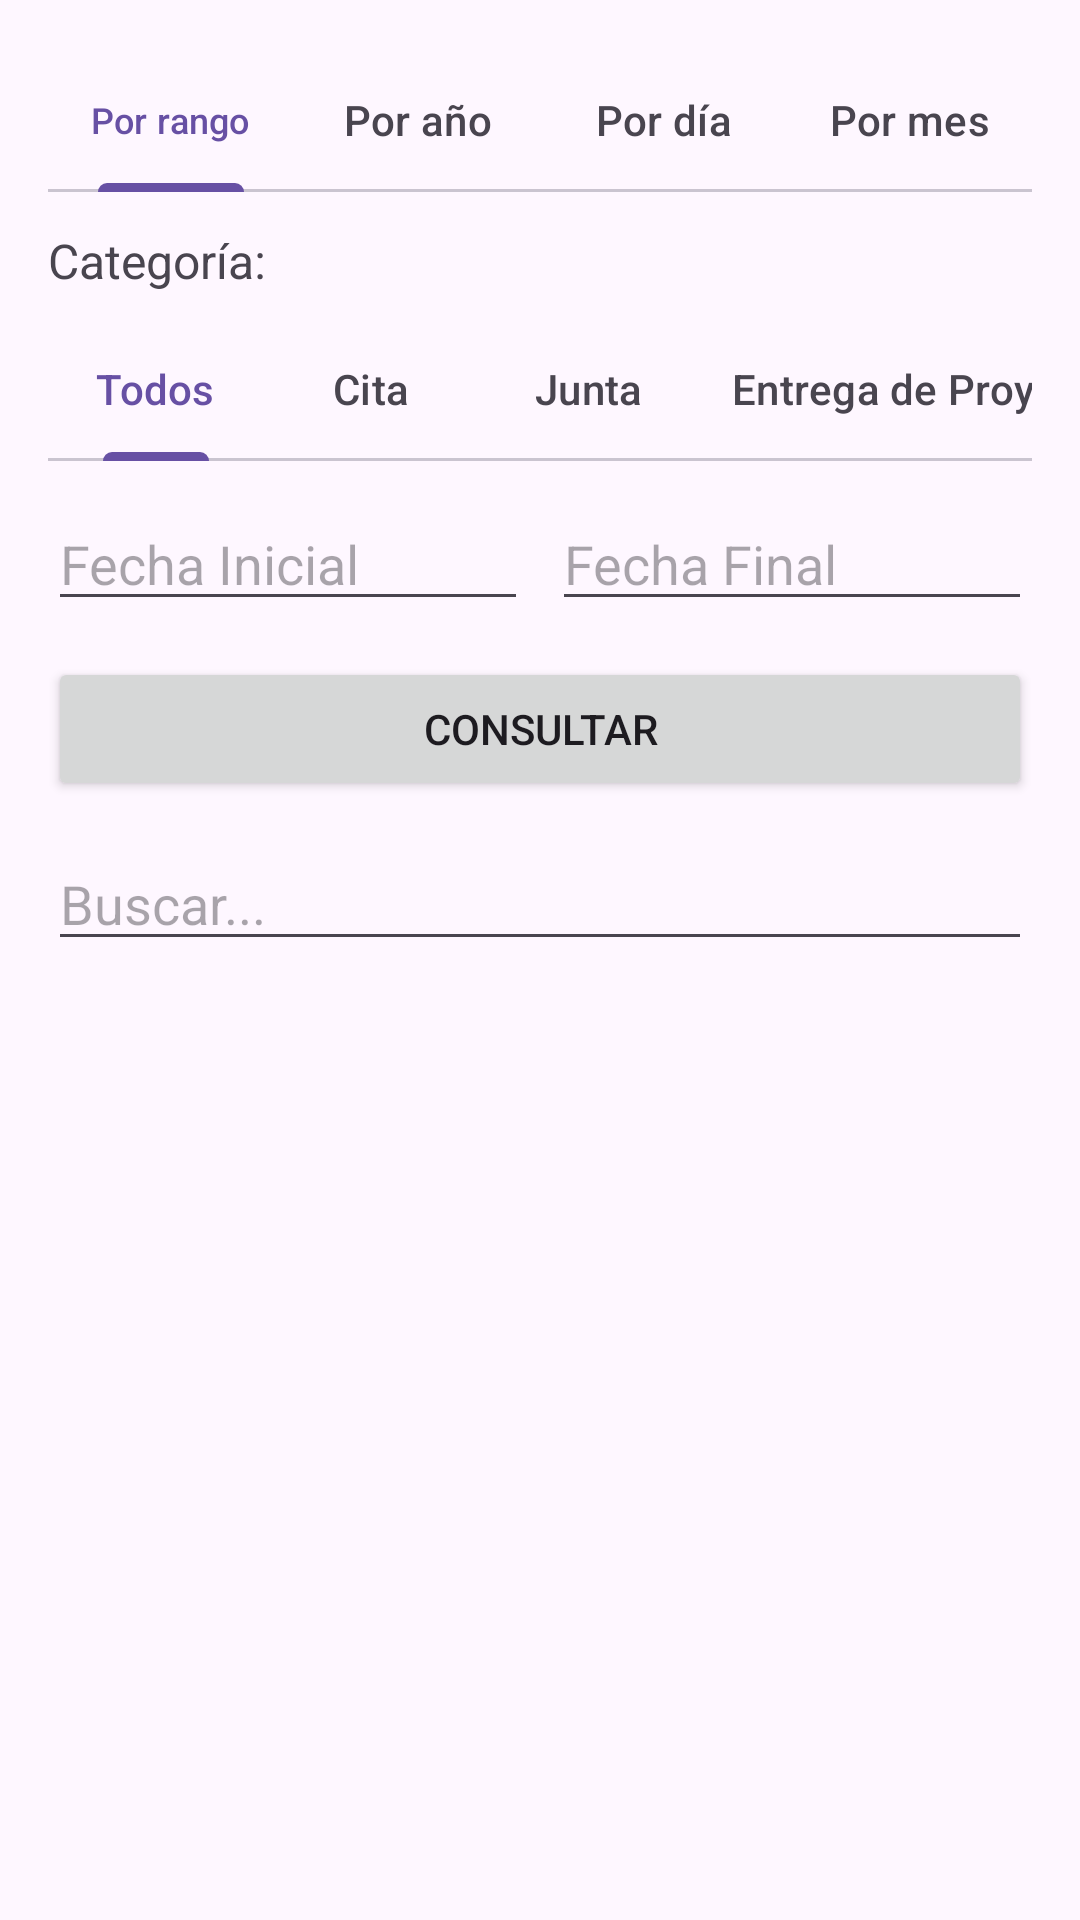

This screen was rendered from an Android layout file. Write that file and the resources it references.
<!-- AndroidManifest.xml: application theme Theme.OrganizadorEventos -->
<!-- res/layout/fragment_consultar.xml -->
<?xml version="1.0" encoding="utf-8"?>
<ScrollView
    xmlns:android="http://schemas.android.com/apk/res/android"
    xmlns:app="http://schemas.android.com/apk/res-auto"
    android:layout_width="match_parent"
    android:layout_height="match_parent"
    android:padding="16dp">

    <LinearLayout
        android:orientation="vertical"
        android:layout_width="match_parent"
        android:layout_height="wrap_content">

        
        <com.google.android.material.tabs.TabLayout
            android:id="@+id/tabLayoutConsulta"
            android:layout_width="match_parent"
            android:layout_height="wrap_content"
            app:tabMode="fixed"
            app:tabGravity="fill">

            <com.google.android.material.tabs.TabItem
                android:layout_width="wrap_content"
                android:layout_height="wrap_content"
                android:text="Por rango"/>
            <com.google.android.material.tabs.TabItem
                android:layout_width="wrap_content"
                android:layout_height="wrap_content"
                android:text="Por año"/>
            <com.google.android.material.tabs.TabItem
                android:layout_width="wrap_content"
                android:layout_height="wrap_content"
                android:text="Por día"/>
            <com.google.android.material.tabs.TabItem
                android:layout_width="wrap_content"
                android:layout_height="wrap_content"
                android:text="Por mes"/>
        </com.google.android.material.tabs.TabLayout>

        
        <TextView
            android:text="Categoría:"
            android:textSize="16sp"
            android:layout_marginTop="12dp"
            android:layout_width="wrap_content"
            android:layout_height="wrap_content"/>

        <com.google.android.material.tabs.TabLayout
            android:id="@+id/tabCategoriaFiltro"
            android:layout_width="match_parent"
            android:layout_height="wrap_content"
            app:tabMode="scrollable"
            android:layout_marginTop="8dp">

            <com.google.android.material.tabs.TabItem
                android:layout_width="wrap_content"
                android:layout_height="wrap_content"
                android:text="Todos"/> 
            <com.google.android.material.tabs.TabItem
                android:layout_width="wrap_content"
                android:layout_height="wrap_content"
                android:text="Cita"/>
            <com.google.android.material.tabs.TabItem
                android:layout_width="wrap_content"
                android:layout_height="wrap_content"
                android:text="Junta"/>
            <com.google.android.material.tabs.TabItem
                android:layout_width="wrap_content"
                android:layout_height="wrap_content"
                android:text="Entrega de Proyecto"/>
            <com.google.android.material.tabs.TabItem
                android:layout_width="wrap_content"
                android:layout_height="wrap_content"
                android:text="Examen"/>
            <com.google.android.material.tabs.TabItem
                android:layout_width="wrap_content"
                android:layout_height="wrap_content"
                android:text="Otro"/>
        </com.google.android.material.tabs.TabLayout>

        
        <LinearLayout
            android:id="@+id/layoutFechas"
            android:layout_width="match_parent"
            android:layout_height="wrap_content"
            android:orientation="horizontal"
            android:layout_marginTop="12dp">

            <EditText
                android:id="@+id/etFechaInicial"
                android:layout_width="0dp"
                android:layout_weight="1"
                android:layout_height="wrap_content"
                android:hint="Fecha Inicial"
                android:focusable="false"
                android:clickable="true"
                android:inputType="date"/>

            <View
                android:layout_width="8dp"
                android:layout_height="wrap_content"/>

            <EditText
                android:id="@+id/etFechaFinal"
                android:layout_width="0dp"
                android:layout_weight="1"
                android:layout_height="wrap_content"
                android:hint="Fecha Final"
                android:focusable="false"
                android:clickable="true"
                android:inputType="date"/>
        </LinearLayout>

        
        <Button
            android:id="@+id/btnConsultar"
            android:layout_width="match_parent"
            android:layout_height="wrap_content"
            android:text="Consultar"
            android:layout_marginTop="12dp"/>

        
        <EditText
            android:id="@+id/etBusqueda"
            android:layout_width="match_parent"
            android:layout_height="wrap_content"
            android:hint="Buscar..."
            android:layout_marginTop="12dp"
            android:inputType="text"/>



        
        <androidx.recyclerview.widget.RecyclerView
            android:id="@+id/rvEventos"
            android:layout_width="match_parent"
            android:layout_height="wrap_content"
            android:layout_marginTop="12dp"
            android:nestedScrollingEnabled="false"
            android:overScrollMode="never"/>

        
        <TextView
            android:id="@+id/noEventosMessageConsulta"
            android:layout_width="wrap_content"
            android:layout_height="wrap_content"
            android:text="No se encontraron eventos con los filtros aplicados."
            android:textSize="16sp"
            android:textColor="#FF0000"
            android:layout_gravity="center_horizontal"
            android:layout_marginTop="20dp"
            android:visibility="gone" />

    </LinearLayout>
</ScrollView>
<!-- resources referenced by this layout -->
<resources>
  <style name="Theme.OrganizadorEventos" parent="Base.Theme.OrganizadorEventos" />
  <style name="Base.Theme.OrganizadorEventos" parent="Theme.Material3.DayNight.NoActionBar">
          
          
      </style>
</resources>
